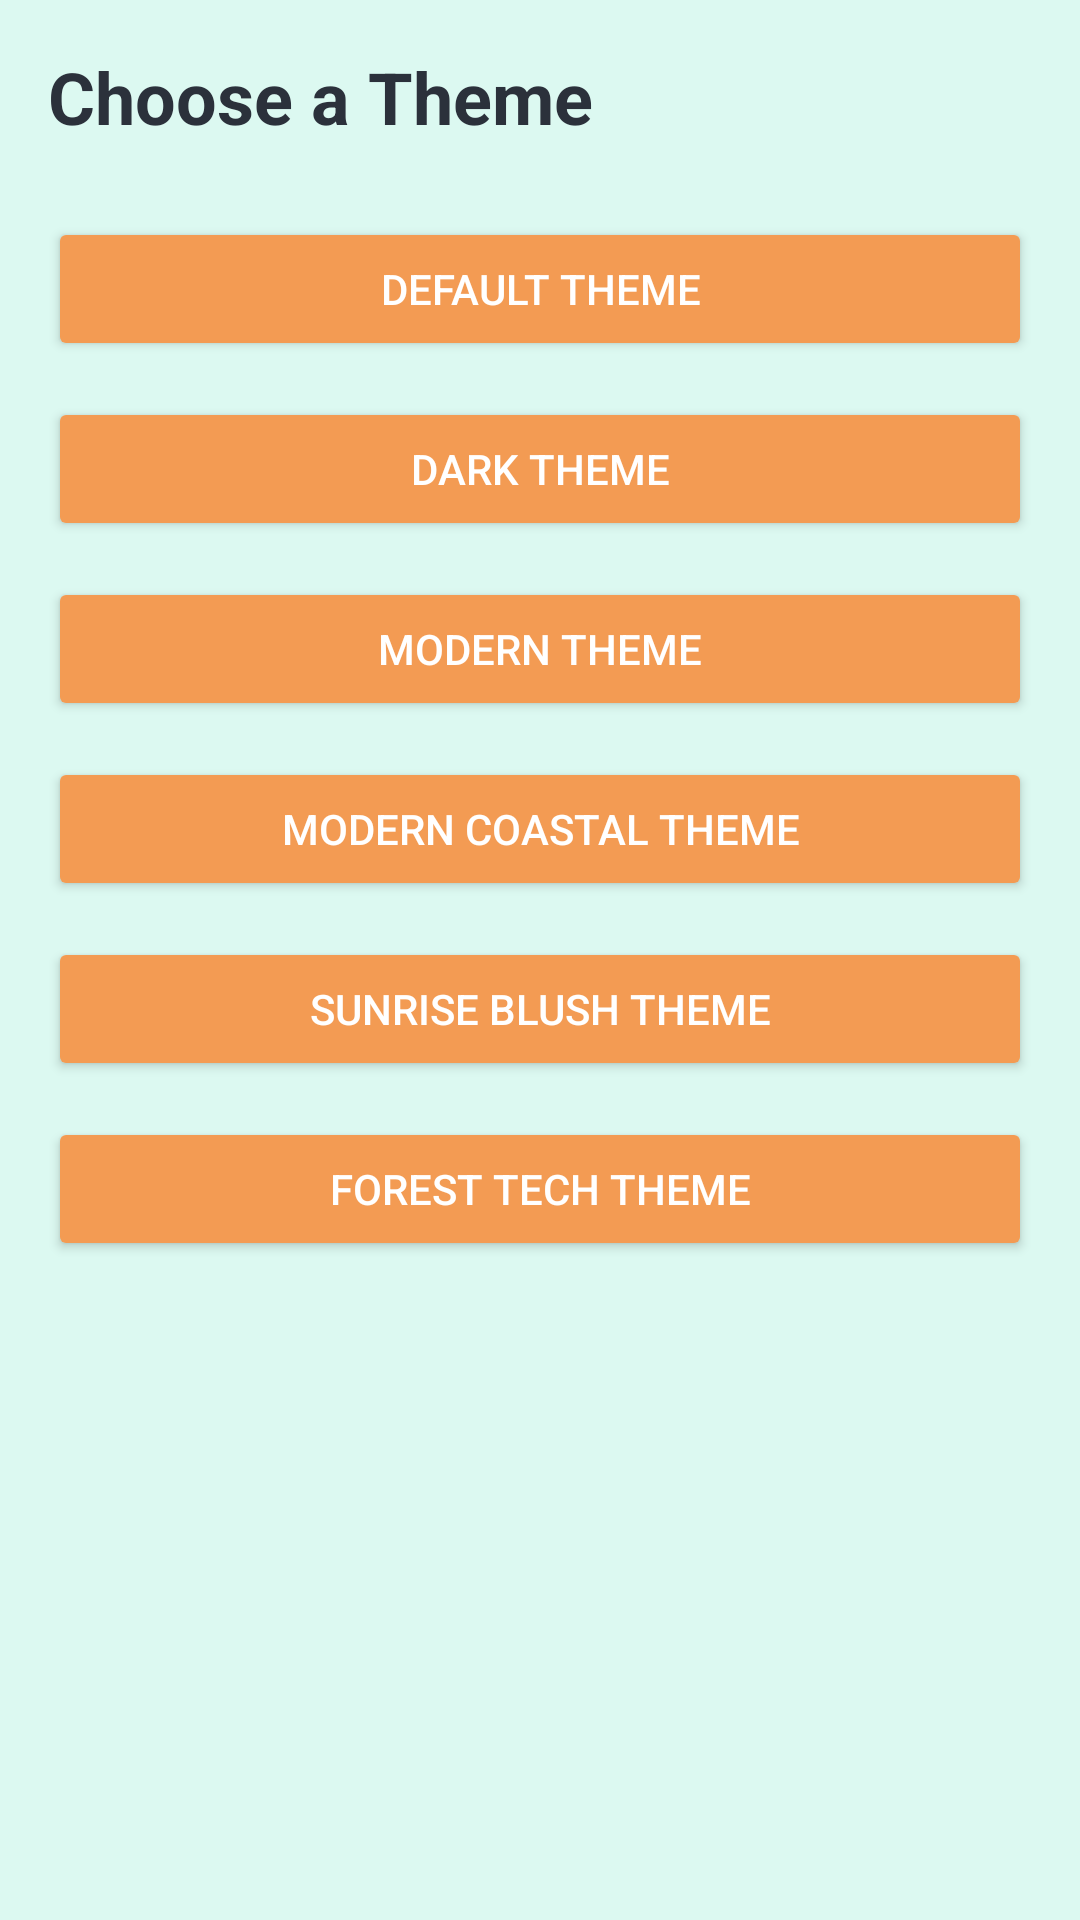

Layout XML and referenced resources for this Android screen:
<!-- AndroidManifest.xml: application theme Theme.MinicapApp -->
<!-- res/layout/fragment_themes.xml -->
<?xml version="1.0" encoding="utf-8"?>
<ScrollView xmlns:android="http://schemas.android.com/apk/res/android"
    android:layout_width="match_parent"
    android:layout_height="match_parent"
    android:padding="16dp"
    android:background="@color/background_colour">

    <LinearLayout
        android:layout_width="match_parent"
        android:layout_height="wrap_content"
        android:orientation="vertical">

        <TextView
            android:id="@+id/themeTitleTextView"
            android:layout_width="wrap_content"
            android:layout_height="wrap_content"
            android:text="Choose a Theme"
            android:textSize="24sp"
            android:textStyle="bold"
            android:layout_marginBottom="24dp"
            android:textColor="@color/text_colour" />

        <Button
            android:id="@+id/themeDefaultButton"
            android:layout_width="match_parent"
            android:layout_height="wrap_content"
            android:text="Default Theme"
            android:backgroundTint="@color/button_colour"
            android:textColor="@color/white"
            android:layout_marginBottom="12dp" />

        <Button
            android:id="@+id/themeDarkButton"
            android:layout_width="match_parent"
            android:layout_height="wrap_content"
            android:text="Dark Theme"
            android:backgroundTint="@color/button_colour"
            android:textColor="@color/white"
            android:layout_marginBottom="12dp" />

        <Button
            android:id="@+id/themeModernButton"
            android:layout_width="match_parent"
            android:layout_height="wrap_content"
            android:text="Modern Theme"
            android:backgroundTint="@color/button_colour"
            android:textColor="@color/white"
            android:layout_marginBottom="12dp" />

        <Button
            android:id="@+id/themeModernCoastalButton"
            android:layout_width="match_parent"
            android:layout_height="wrap_content"
            android:text="Modern Coastal Theme"
            android:backgroundTint="@color/button_colour"
            android:textColor="@color/white"
            android:layout_marginBottom="12dp" />

        <Button
            android:id="@+id/themeSunriseBlushButton"
            android:layout_width="match_parent"
            android:layout_height="wrap_content"
            android:text="Sunrise Blush Theme"
            android:backgroundTint="@color/button_colour"
            android:textColor="@color/white"
            android:layout_marginBottom="12dp" />

        <Button
            android:id="@+id/themeForestTechButton"
            android:layout_width="match_parent"
            android:layout_height="wrap_content"
            android:text="Forest Tech Theme"
            android:backgroundTint="@color/button_colour"
            android:textColor="@color/white"
            android:layout_marginBottom="12dp" />

    </LinearLayout>
</ScrollView>
<!-- resources referenced by this layout -->
<resources>
  <color name="background_colour">#DCF9F1</color>
  <color name="button_colour">#F39B53</color>
  <color name="text_colour">#2B313B</color>
  <color name="white">#FFFFFF</color>
  <style name="Theme.MinicapApp" parent="Base.Theme.MinicapApp" />
  <style name="Base.Theme.MinicapApp" parent="Theme.Material3.DayNight.NoActionBar">
          
          
      </style>
</resources>
